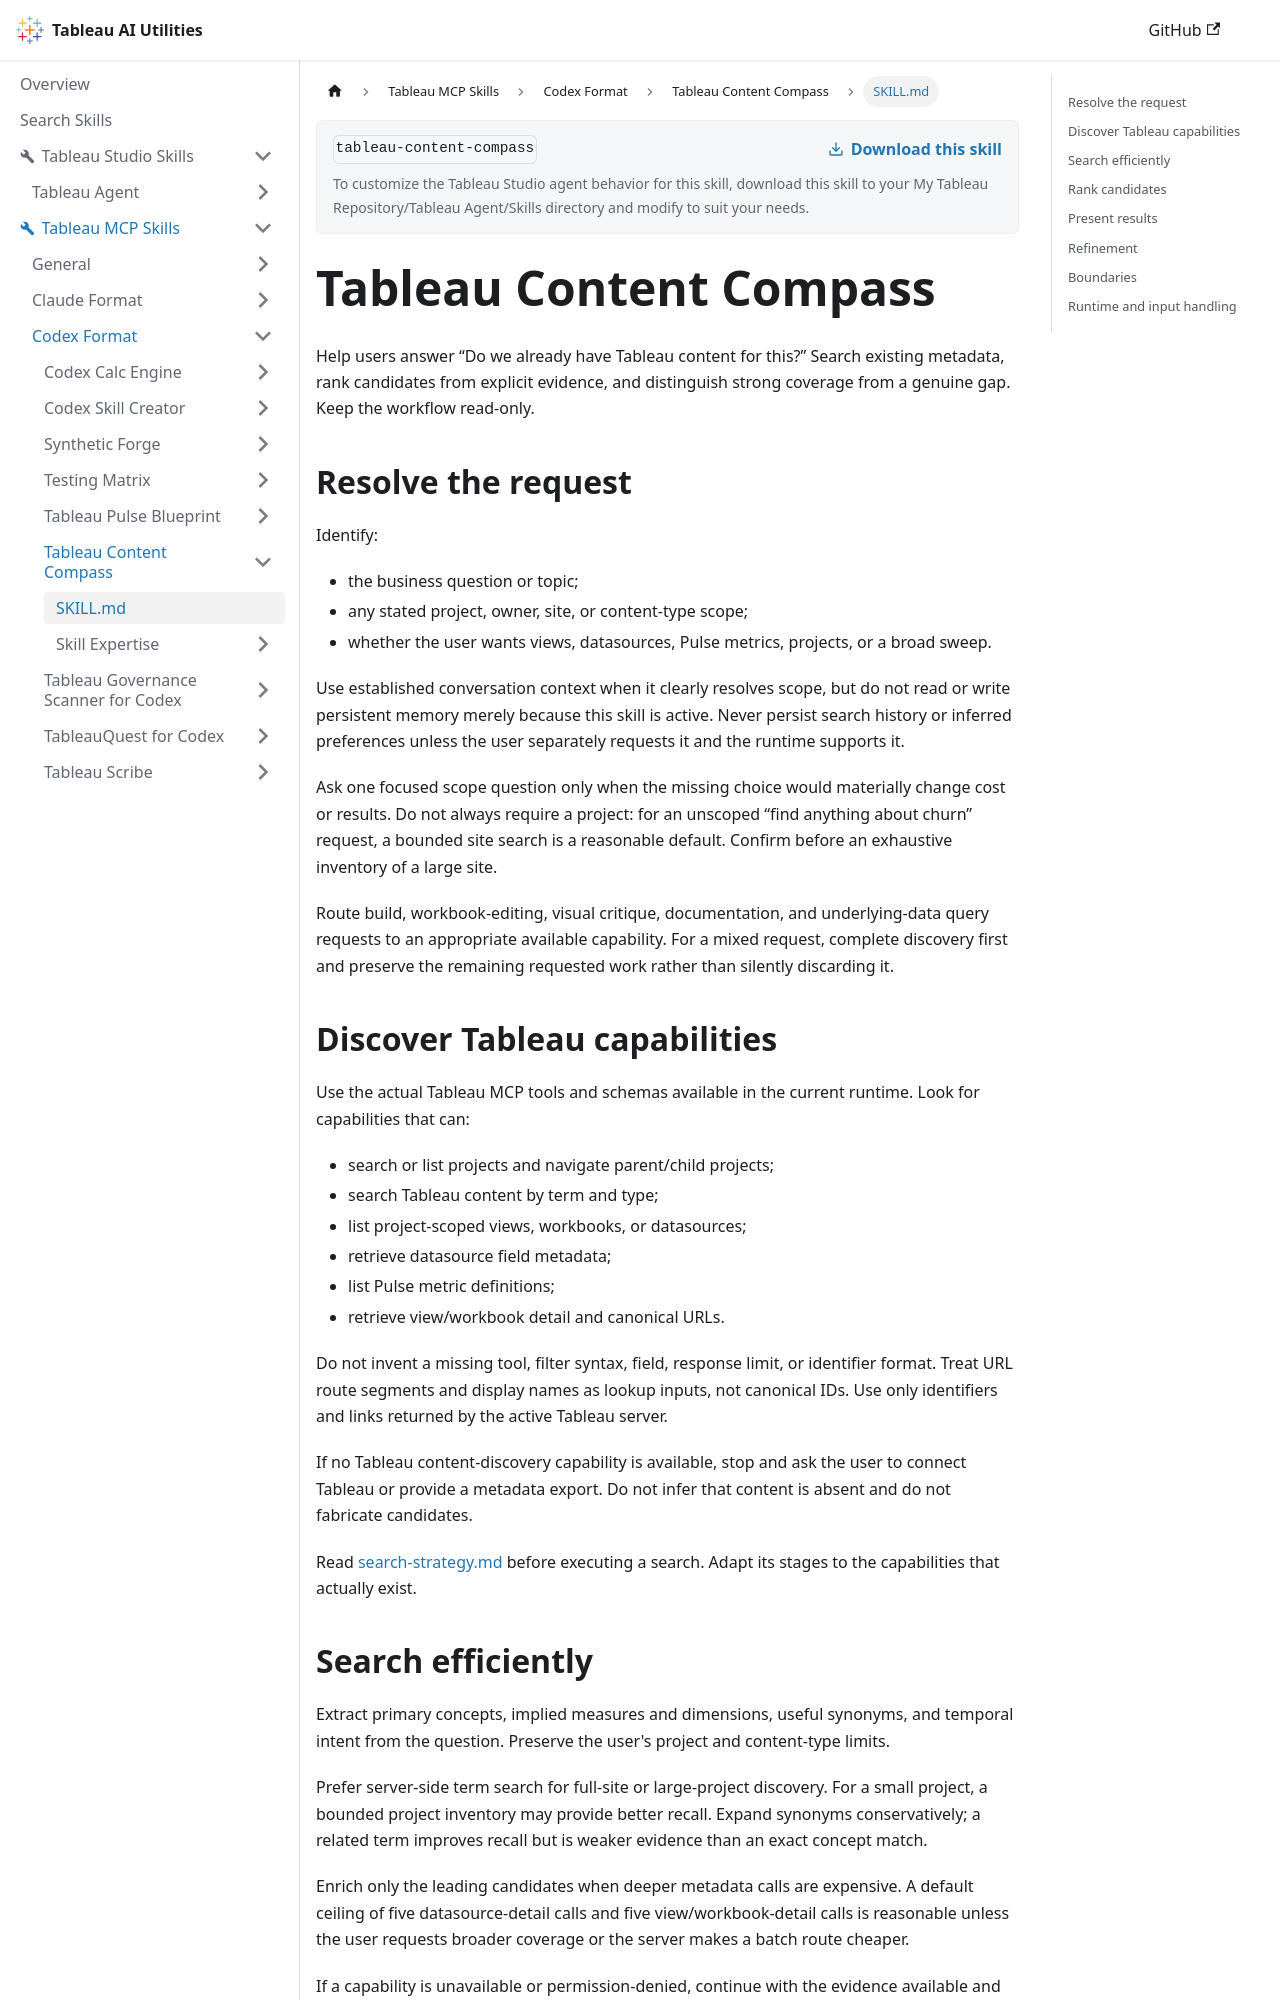

repository: tableau/tableau-ai-utilities · page: tableau-mcp-skills/codex-format/tableau-content-compass/SKILL.html · generator: docusaurus

---
name: tableau-content-compass
description: Find and rank existing Tableau views, workbooks, datasources, projects, and Pulse metrics for a business question using Tableau MCP metadata. Use for content discovery and gap identification; do not use to build, modify, critique, document, or query the underlying data.
---

# Tableau Content Compass

Help users answer “Do we already have Tableau content for this?” Search existing metadata, rank candidates from explicit evidence, and distinguish strong coverage from a genuine gap. Keep the workflow read-only.

## Resolve the request

Identify:

- the business question or topic;
- any stated project, owner, site, or content-type scope;
- whether the user wants views, datasources, Pulse metrics, projects, or a broad sweep.

Use established conversation context when it clearly resolves scope, but do not read or write persistent memory merely because this skill is active. Never persist search history or inferred preferences unless the user separately requests it and the runtime supports it.

Ask one focused scope question only when the missing choice would materially change cost or results. Do not always require a project: for an unscoped “find anything about churn” request, a bounded site search is a reasonable default. Confirm before an exhaustive inventory of a large site.

Route build, workbook-editing, visual critique, documentation, and underlying-data query requests to an appropriate available capability. For a mixed request, complete discovery first and preserve the remaining requested work rather than silently discarding it.

## Discover Tableau capabilities

Use the actual Tableau MCP tools and schemas available in the current runtime. Look for capabilities that can:

- search or list projects and navigate parent/child projects;
- search Tableau content by term and type;
- list project-scoped views, workbooks, or datasources;
- retrieve datasource field metadata;
- list Pulse metric definitions;
- retrieve view/workbook detail and canonical URLs.

Do not invent a missing tool, filter syntax, field, response limit, or identifier format. Treat URL route segments and display names as lookup inputs, not canonical IDs. Use only identifiers and links returned by the active Tableau server.

If no Tableau content-discovery capability is available, stop and ask the user to connect Tableau or provide a metadata export. Do not infer that content is absent and do not fabricate candidates.

Read [search-strategy.md](skill-expertise/search-strategy.md) before executing a search. Adapt its stages to the capabilities that actually exist.
